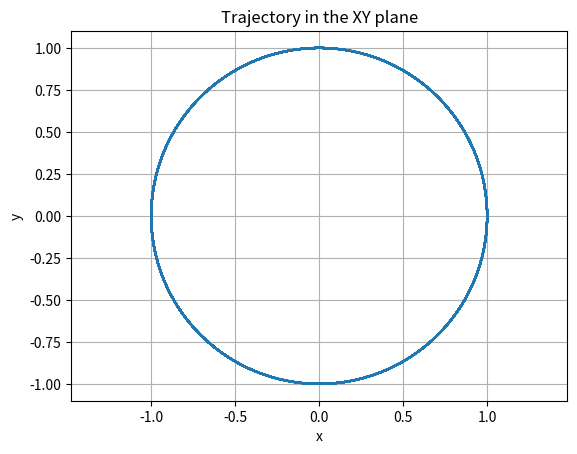

Source code (Python):
"""
Resolve two-body problem using Crank-Nicolson method and plot the trajectory.
"""

from numpy import array, concatenate, zeros, zeros_like, eye
from numpy.linalg import norm, solve
import matplotlib.pyplot as plt

def F(U): # F:R4 -> R4
    """
    Returns the derivative of the state vector U.

    :param U: State vector.
    :type U: numpy.ndarray, shape (4,)

    :return: Derivative of the state vector.
    :rtype: numpy.ndarray, shape (4,)
    """
    r = U[0:2]
    rdot = U[2:4]
    return concatenate((rdot, -r/norm(r)**3), axis=None) # In this case, we use None because there is no ambiguity

def Jacobian_F_Analytic(U): # J:R4 -> R4x4
    """
    Returns the analytic Jacobian matrix of F at U.

    :param U: State vector.
    :type U: numpy.ndarray, shape (4,)
    
    :return: Jacobian matrix.
    :rtype: numpy.ndarray, shape (4, 4)
    """
    r = U[0:2]
    x = r[0]
    y = r[1]    
    
    J = zeros((4, 4))
    J[0, 2] = 1
    J[1, 3] = 1
    J[2, 0] = (3 * x**2 - norm(r)**2) / norm(r) ** 5
    J[2, 1] = 3 * x * y / norm(r) ** 5
    J[3, 0] = 3 * x * y / norm(r) ** 5
    J[3, 1] = (3 * y**2 - norm(r)**2) / norm(r) ** 5

    return J

def Jacobian_F_Numeric(U, dt): # J:R4 -> R4x4
    """
    Returns the numeric Jacobian matrix of F at U using finite differences.

    :param U: State vector.
    :type U: numpy.ndarray, shape (4,)
    
    :return: Jacobian matrix.
    :rtype: numpy.ndarray, shape (4, 4)
    """        
    J = zeros((4, 4))
    for j in range(4):   
        dU = zeros_like(U)  
        dU[j] = dt   
        J[:, j] = (F(U + dU) - F(U - dU)) / (2 * dt) # Central difference

    return J

def R(U_next, U, dt): # R:R4 -> R4
    """
    Computes the residual for the Crank-Nicolson method.

    :param U_next: Guess for the next state vector.
    :type U_next: numpy.ndarray, shape (4,)
    :param U: Known previous state vector.
    :type U: numpy.ndarray, shape (4,)
    
    :return: Residual vector.
    :rtype: numpy.ndarray, shape (4,)
    """    
    return U_next - U - dt / 2 * (F(U_next) + F(U))

def Jacobian_R_Analytic(U, dt): # J:R4 -> R4x4
    """
    Computes the analytic Jacobian of the residual for the Crank-Nicolson method.
    
    :param U: Known previous state vector.
    :type U: numpy.ndarray, shape (4,)
    
    :return: Jacobian matrix.
    :rtype: numpy.ndarray, shape (4, 4)
    """    
    return eye(4) - dt / 2 * Jacobian_F_Analytic(U)

def Jacobian_R_Numeric(U, dt): # J:R4 -> R4x4
    """
    Computes the numeric Jacobian of the residual for the Crank-Nicolson method.
    
    :param U: Known previous state vector.
    :type U: numpy.ndarray, shape (4,)
    
    :return: Jacobian matrix.
    :rtype: numpy.ndarray, shape (4, 4)
    """    
    return eye(4) - dt / 2 * Jacobian_F_Numeric(U, dt)

# Variables
U0 = ([1, 0, 0, 1])
T = 200
N = 10000
dt = T/N
eps = 1e-10

U = zeros((N+1, 4)) 
U[0,:] = U0

for n in range(0, N):  
    # Define candidate 
    U_guess = U[n, :] + dt * F(U[n, :]) # Explicit Euler step as initial guess

    for _ in range(100): # Newton-Raphson iterations
        JR = Jacobian_R_Analytic(U_guess, dt) 
        delta = solve(JR, -R(U_guess, U[n, :], dt))
        U_guess = U_guess + delta
        if norm(delta) < eps:
            break
    
    U[n+1,:] = U_guess


# Plot trajectory
plt.plot(U[:, 0], U[:, 1])  # Column 0 = x, Column 1 = y
plt.xlabel('x')
plt.ylabel('y')
plt.title('Trajectory in the XY plane')
plt.axis('equal') 
plt.grid(True)
plt.show()


